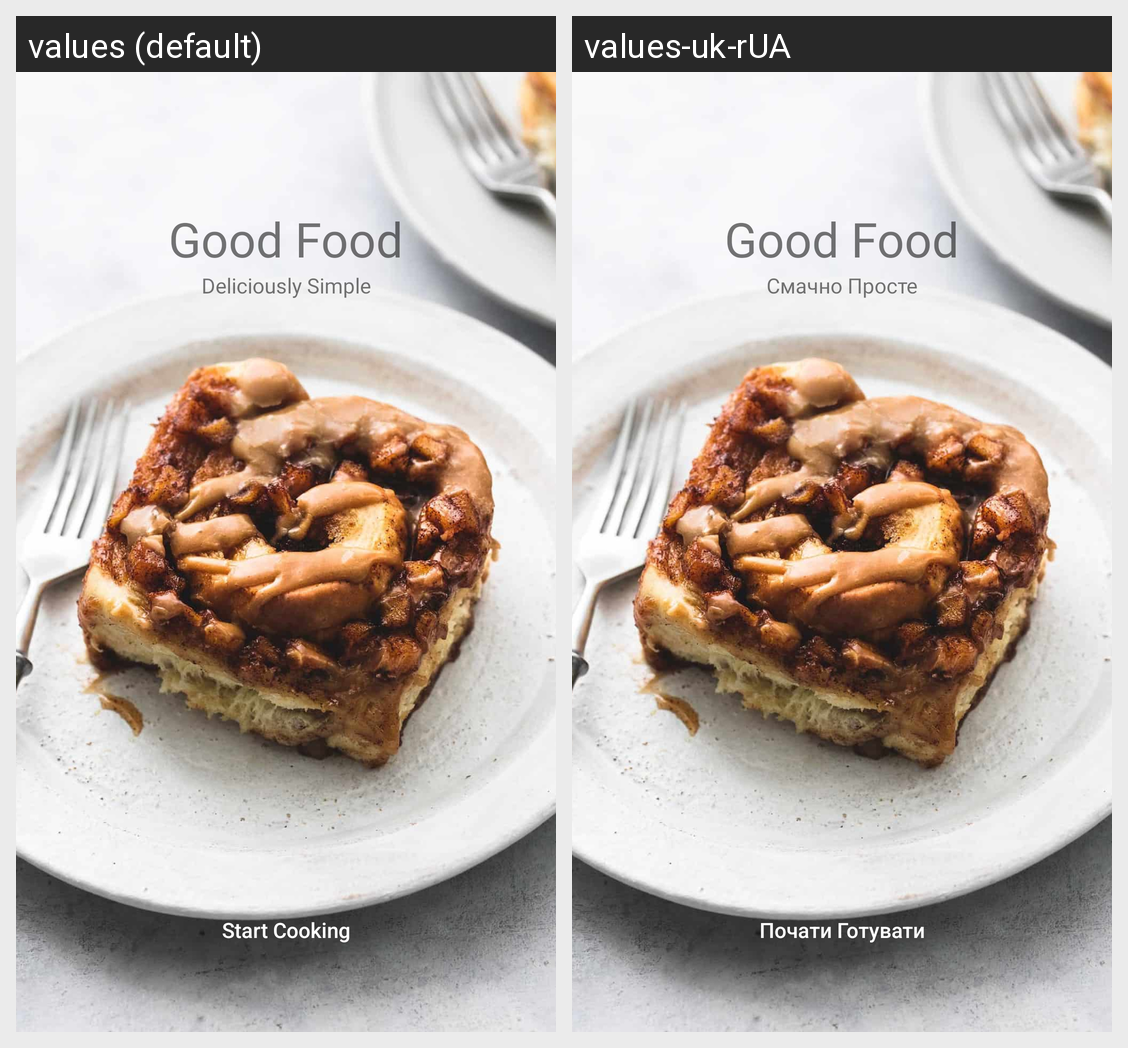

The same Android screen rendered under two of its app's locales, left to right. List the strings drawn on it with the default value and each locale's translation.
Android screen res/layout/fragment_first.xml rendered under 2 locales, left to right: values (default), values-uk-rUA. Device: Nexus 5 (rendered at 1080×1920; each locale shown at half size, 540×960, under a caption strip naming it); theme AppTheme.
Strings drawn on this screen, with the default value and each locale's value (text and hints the layout hard-codes, and strings that could not be matched under every locale, appear in the picture but are not listed):

name_app
  values: Good Food
  values-uk-rUA: Good Food  [not translated; the default value is used]

deliciously_simple
  values: Deliciously Simple
  values-uk-rUA: Смачно Просте

start_cooking
  values: Start Cooking
  values-uk-rUA: Почати Готувати
